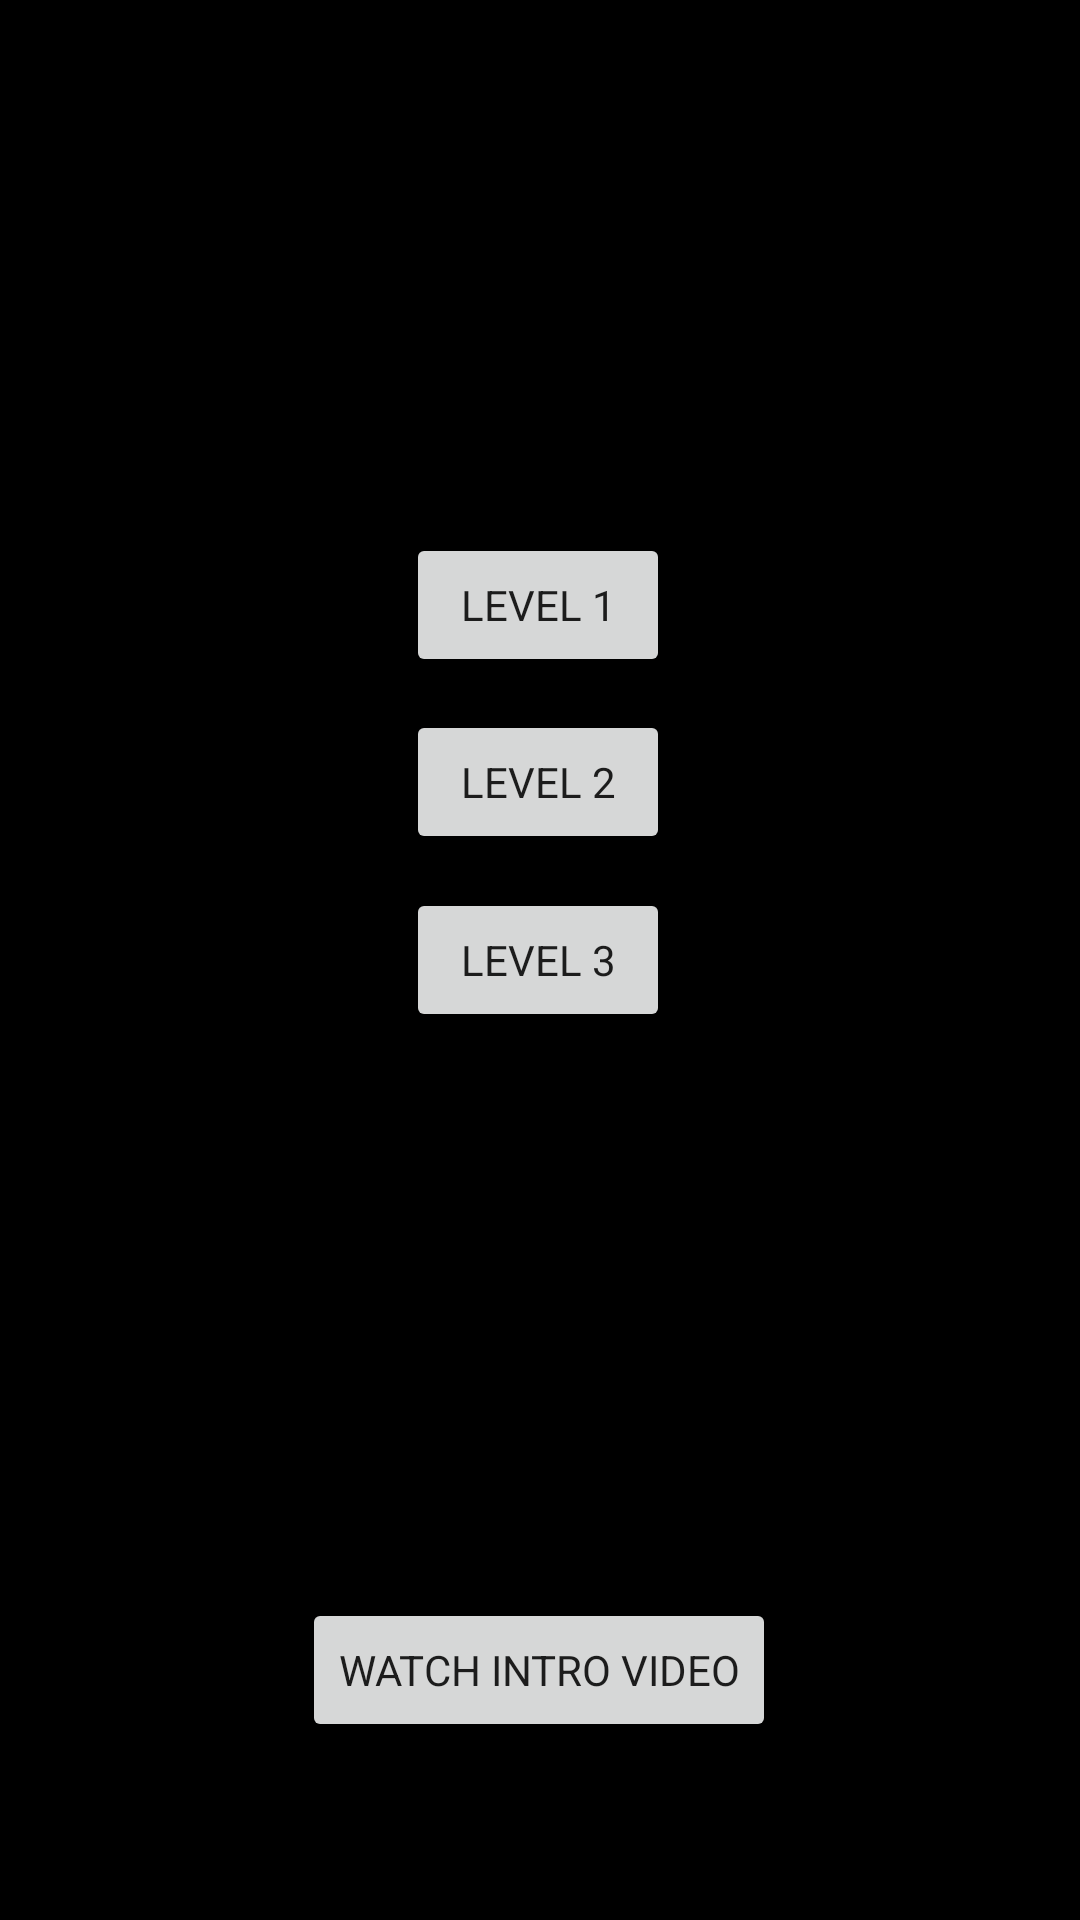

Write the Android layout XML for this screen, with the resource values it uses.
<!-- AndroidManifest.xml: application theme Theme.Multimedia -->
<!-- res/layout/activity_level_select.xml -->
<?xml version="1.0" encoding="utf-8"?>
<androidx.constraintlayout.widget.ConstraintLayout xmlns:android="http://schemas.android.com/apk/res/android"
    xmlns:tools="http://schemas.android.com/tools"
    xmlns:app="http://schemas.android.com/apk/res-auto"
    android:layout_width="match_parent"
    android:layout_height="match_parent">

    <ImageView
        android:layout_width="match_parent"
        android:layout_height="match_parent"
        android:background="@color/black"
        android:src="@drawable/background" />

    <Button
        android:id="@+id/buttonLevel1"
        android:layout_width="wrap_content"
        android:layout_height="wrap_content"
        android:text="Level 1"
        app:layout_constraintBottom_toBottomOf="parent"
        app:layout_constraintHorizontal_bias="0.498"
        app:layout_constraintLeft_toLeftOf="parent"
        app:layout_constraintRight_toRightOf="parent"
        app:layout_constraintTop_toTopOf="parent"
        app:layout_constraintVertical_bias="0.3" />

    <Button
        android:id="@+id/buttonLevel2"
        android:layout_width="wrap_content"
        android:layout_height="wrap_content"
        android:text="Level 2"
        app:layout_constraintBottom_toBottomOf="parent"
        app:layout_constraintHorizontal_bias="0.498"
        app:layout_constraintLeft_toLeftOf="parent"
        app:layout_constraintRight_toRightOf="parent"
        app:layout_constraintTop_toTopOf="parent"
        app:layout_constraintVertical_bias="0.4" />

    <Button
        android:id="@+id/buttonLevel3"
        android:layout_width="wrap_content"
        android:layout_height="wrap_content"
        android:text="Level 3"
        app:layout_constraintBottom_toBottomOf="parent"
        app:layout_constraintHorizontal_bias="0.498"
        app:layout_constraintLeft_toLeftOf="parent"
        app:layout_constraintRight_toRightOf="parent"
        app:layout_constraintTop_toTopOf="parent"
        app:layout_constraintVertical_bias="0.5" />

    <Button
        android:id="@+id/watchIntroButton"
        android:layout_width="wrap_content"
        android:layout_height="wrap_content"
        android:text="@string/watchIntro"
        app:layout_constraintBottom_toBottomOf="parent"
        app:layout_constraintHorizontal_bias="0.498"
        app:layout_constraintLeft_toLeftOf="parent"
        app:layout_constraintRight_toRightOf="parent"
        app:layout_constraintTop_toTopOf="parent"
        app:layout_constraintVertical_bias="0.9" />
</androidx.constraintlayout.widget.ConstraintLayout>
<!-- resources referenced by this layout -->
<resources>
  <string name="watchIntro">watch intro video</string>
  <style name="Theme.Multimedia" parent="Theme.MaterialComponents.DayNight.NoActionBar">
          
          <item name="colorPrimary">#F44336</item>
          <item name="colorPrimaryVariant">@color/purple_500</item>
          <item name="colorOnPrimary">@color/white</item>
          
          <item name="colorSecondary">@color/teal_200</item>
          <item name="colorSecondaryVariant">@color/teal_700</item>
          <item name="colorOnSecondary">@color/black</item>
          
          <item name="android:statusBarColor" tools:targetApi="l">?attr/colorPrimaryVariant</item>
          
          <item name="fontFamily">@font/aldrich</item>
      </style>
  <!-- not gathered from this repository: default colours our renderer supplied (Android Studio template values) -->
  <color name="purple_500">#FF6200EE</color>
  <color name="teal_200">#FF03DAC5</color>
  <color name="teal_700">#FF018786</color>
  <color name="black">#FF000000</color>
  <color name="white">#FFFFFFFF</color>
</resources>
